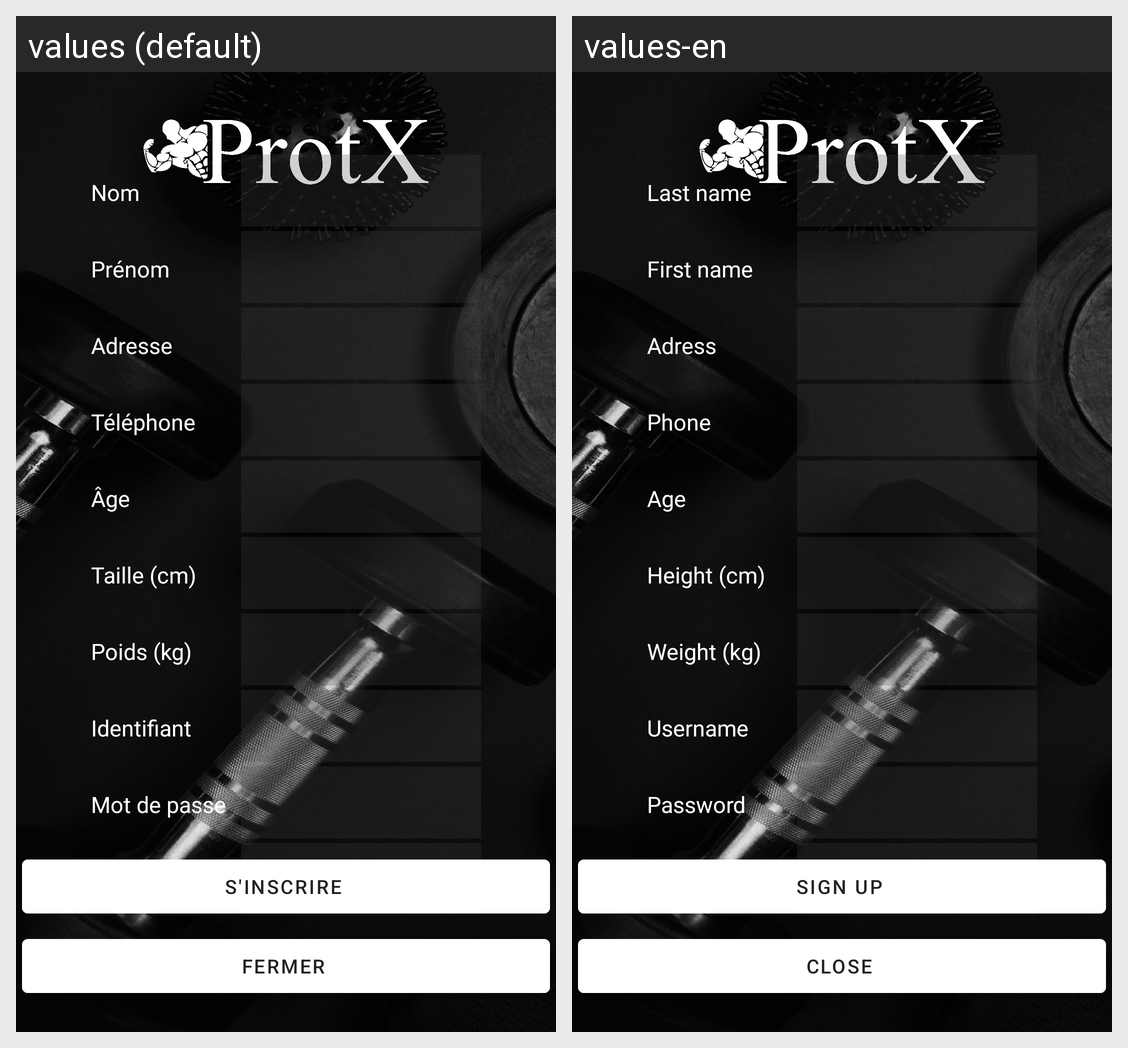

Translations of the strings shown on this Android screen, per locale in the grid:
Android screen res/layout/activity_inscription.xml rendered under 2 locales, left to right: values (default), values-en. Device: Nexus 5 (rendered at 1080×1920; each locale shown at half size, 540×960, under a caption strip naming it); theme Theme.Protx_V2.
Strings drawn on this screen, with the default value and each locale's value (text and hints the layout hard-codes, and strings that could not be matched under every locale, appear in the picture but are not listed):

nom
  values: Nom
  values-en: Last name

prenom
  values: Prénom
  values-en: First name

adresse
  values: Adresse
  values-en: Adress

num_tel
  values: Téléphone
  values-en: Phone

age
  values: Âge
  values-en: Age

taille
  values: Taille (cm)
  values-en: Height (cm)

poids_kg
  values: Poids (kg)
  values-en: Weight (kg)

identifiant
  values: Identifiant
  values-en: Username

mot_de_passe
  values: Mot de passe
  values-en: Password

s_inscrire
  values: S'inscrire
  values-en: Sign up

fermer
  values: Fermer
  values-en: Close
